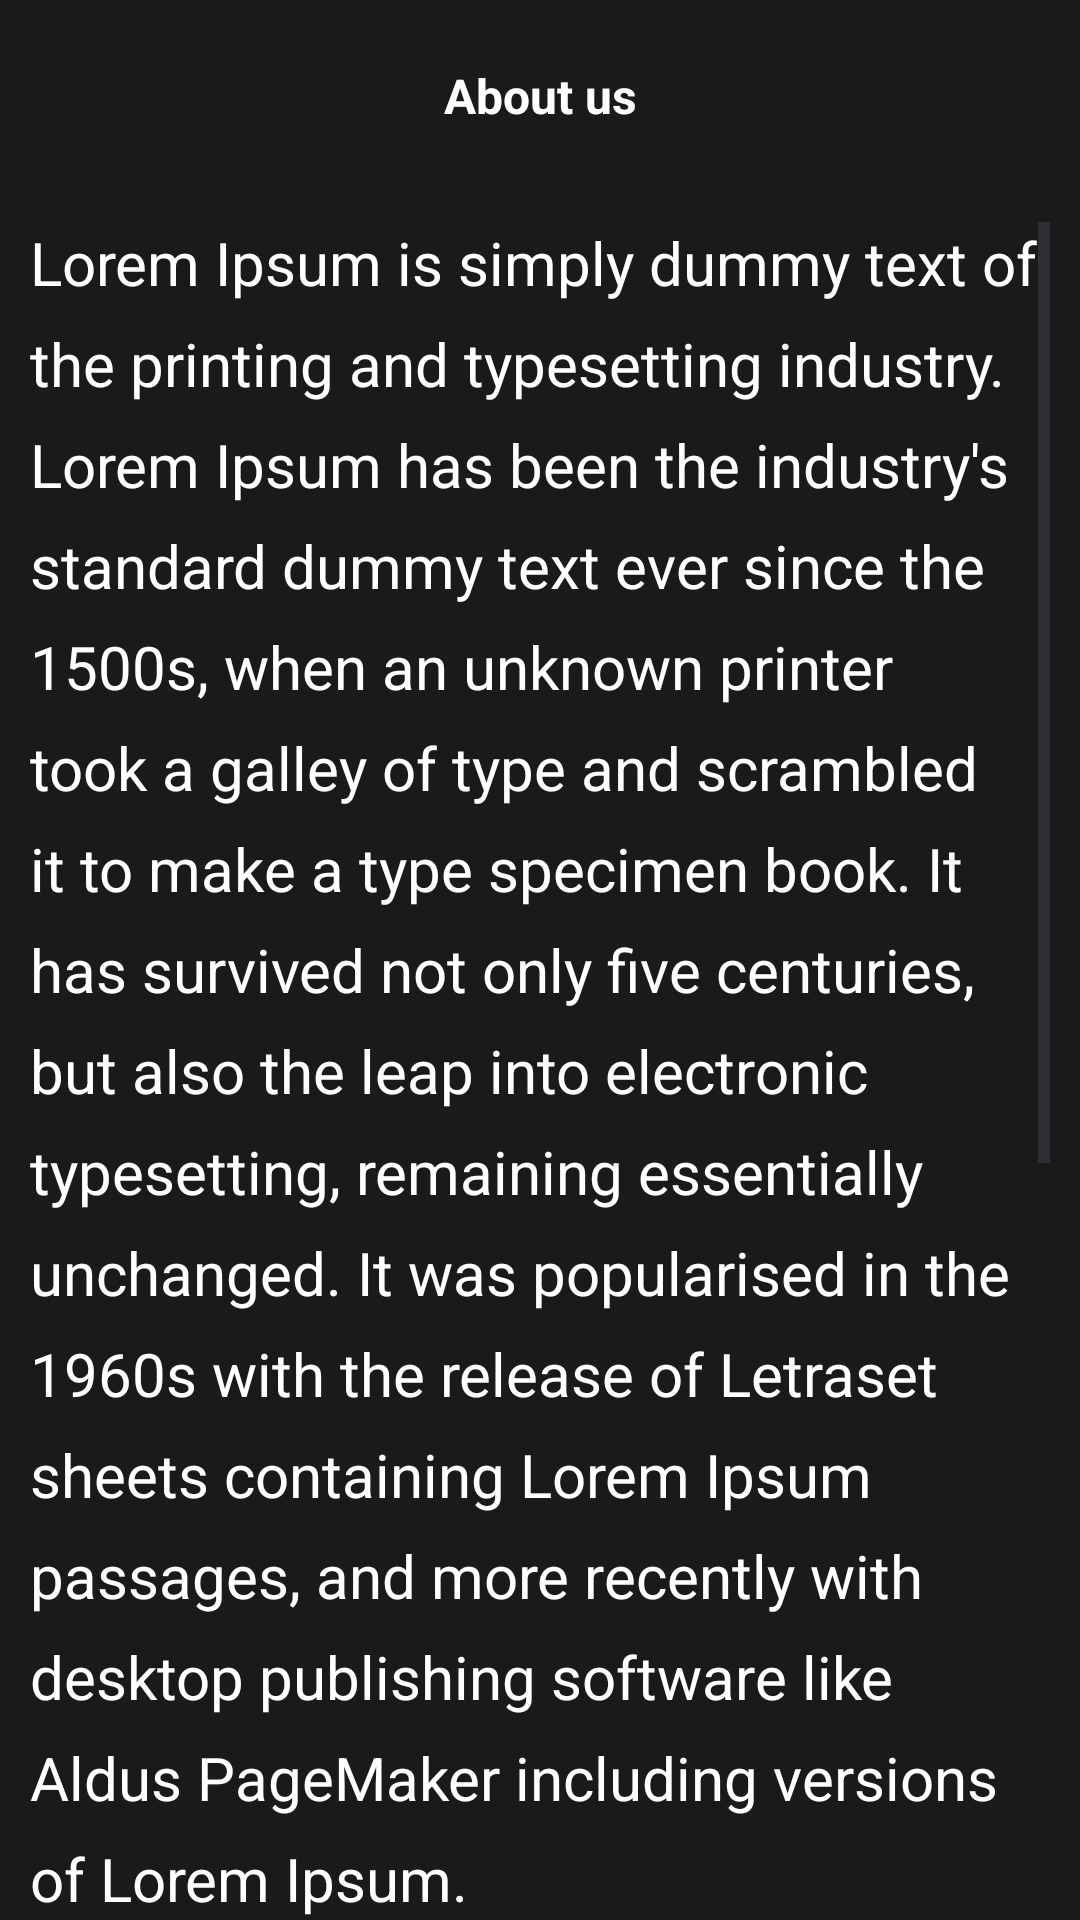

Reconstruct the res/layout file that produces this screen, plus the resources it refers to.
<!-- AndroidManifest.xml: application theme Theme.PHOTOBOMB -->
<!-- res/layout/fragment_about_us.xml -->
<?xml version="1.0" encoding="utf-8"?>
<androidx.constraintlayout.widget.ConstraintLayout xmlns:android="http://schemas.android.com/apk/res/android"
    xmlns:app="http://schemas.android.com/apk/res-auto"
    xmlns:tools="http://schemas.android.com/tools"
    android:layout_width="match_parent"
    android:layout_height="match_parent"
    android:background="@color/app_bg"
    tools:context=".Fragment.AboutUs">

    <androidx.appcompat.widget.Toolbar
        android:id="@+id/toolbar"
        android:layout_width="match_parent"
        android:layout_height="wrap_content"
        android:background="@color/app_bg"
        android:fitsSystemWindows="true"
        android:minHeight="?attr/actionBarSize"
        app:layout_constraintEnd_toEndOf="parent"
        app:layout_constraintStart_toStartOf="parent"
        app:layout_constraintTop_toTopOf="parent"
        app:theme="@style/ThemeOverlay.AppCompat.Dark.ActionBar">

        <TextView
            android:layout_width="wrap_content"
            android:layout_height="wrap_content"
            android:text="About us"
            android:textStyle="bold"
            android:textColor="@color/dark_text"
            android:textSize="16sp"
            android:layout_gravity="center"
            app:layout_constraintBottom_toBottomOf="parent"
            app:layout_constraintEnd_toEndOf="parent"
            app:layout_constraintHorizontal_bias="0.691"
            app:layout_constraintStart_toStartOf="parent"
            app:layout_constraintTop_toTopOf="parent" />


    </androidx.appcompat.widget.Toolbar>

    <ScrollView
        android:layout_width="match_parent"
        android:layout_height="wrap_content"
        android:layout_marginTop="10dp"
        android:layout_marginHorizontal="10dp"
        app:layout_constraintStart_toStartOf="parent"
        app:layout_constraintTop_toBottomOf="@+id/toolbar">
        <TextView
            android:id="@+id/textView5"
            android:layout_width="wrap_content"
            android:layout_height="wrap_content"
            android:text="@string/descriptionForAbout"
            android:textColor="@color/dark_text"
            android:lineSpacingExtra="10dp"
            android:textSize="20sp"
            />
    </ScrollView>







</androidx.constraintlayout.widget.ConstraintLayout>
<!-- resources referenced by this layout -->
<resources>
  <color name="app_bg">#1A1A1A</color>
  <color name="dark_text">#FFFFFF</color>
  <string name="descriptionForAbout">Lorem Ipsum is simply dummy text of the printing and typesetting industry. Lorem Ipsum has been the industry\'s standard dummy text ever since the 1500s, when an unknown printer took a galley of type and scrambled it to make a type specimen book. It has survived not only five centuries, but also the leap into electronic typesetting, remaining essentially unchanged. It was popularised in the 1960s with the release of Letraset sheets containing Lorem Ipsum passages, and more recently with desktop publishing software like Aldus PageMaker including versions of Lorem Ipsum.\n Contrary to popular belief, Lorem Ipsum is not simply random text. It has roots in a piece of classical Latin literature from 45 BC, making it over 2000 years old. Richard McClintock, a Latin professor at Hampden-Sydney College in Virginia, looked up one of the more obscure Latin words, consectetur, from a Lorem Ipsum passage, and going through the cites of the word in classical literature, discovered the undoubtable source. Lorem Ipsum comes from sections 1.10.32 and 1.10.33 of "de Finibus Bonorum et Malorum" (The Extremes of Good and Evil) by Cicero, written in 45 BC. This book is a treatise on the theory of ethics, very popular during the Renaissance. The first line of Lorem Ipsum, "Lorem ipsum dolor sit amet..", comes from a line in section 1.10.32.</string>
  <style name="Theme.PHOTOBOMB" parent="Base.Theme.PHOTOBOMB">
  
  
          // for three dot menu
          <item name="popupMenuBackground">@drawable/popup_menu_bg</item>
  
          // for pop up menu for all kind of popUp
          <item name="android:popupMenuStyle">@style/popupBGStyle</item>
          <item name="android:textAppearanceSmallPopupMenu">@style/myPopupMenuTextAppearanceSmall</item>
          <item name="android:textAppearanceLargePopupMenu">@style/myPopupMenuTextAppearanceLarge</item>
  
      </style>
  <style name="Base.Theme.PHOTOBOMB" parent="Theme.Material3.Light.NoActionBar">
          
          
      </style>
  <!-- drawable popup_menu_bg (drawable) -->
  <?xml version="1.0" encoding="utf-8"?>
  <selector xmlns:android="http://schemas.android.com/apk/res/android">
      <item>
          <shape android:shape="rectangle">
              <solid android:color="@color/drawerLayout"/>
              <corners android:topRightRadius="10dp"
                  android:bottomLeftRadius="35dp"
                  android:bottomRightRadius="35dp"
                  android:topLeftRadius="35dp"/>
          </shape>
      </item>
  </selector>
  <style name="popupBGStyle" parent="@style/TextAppearance.AppCompat.Widget.PopupMenu.Small">
          <item name="android:popupBackground">@drawable/popup_menu_bg</item>
          <item name="android:textColor">@color/white</item>
          <item name="android:itemTextAppearance">@color/white</item>
      </style>
  <style name="myPopupMenuTextAppearanceSmall" parent="@style/TextAppearance.AppCompat.Widget.PopupMenu.Small">
          <item name="android:textColor">#ffffff</item>
      </style>
  <style name="myPopupMenuTextAppearanceLarge" parent="@style/TextAppearance.AppCompat.Widget.PopupMenu.Large">
          <item name="android:textColor">#ffffff</item>
      </style>
  <color name="drawerLayout">#303030</color>
  <color name="white">#FFFFFFFF</color>
</resources>
